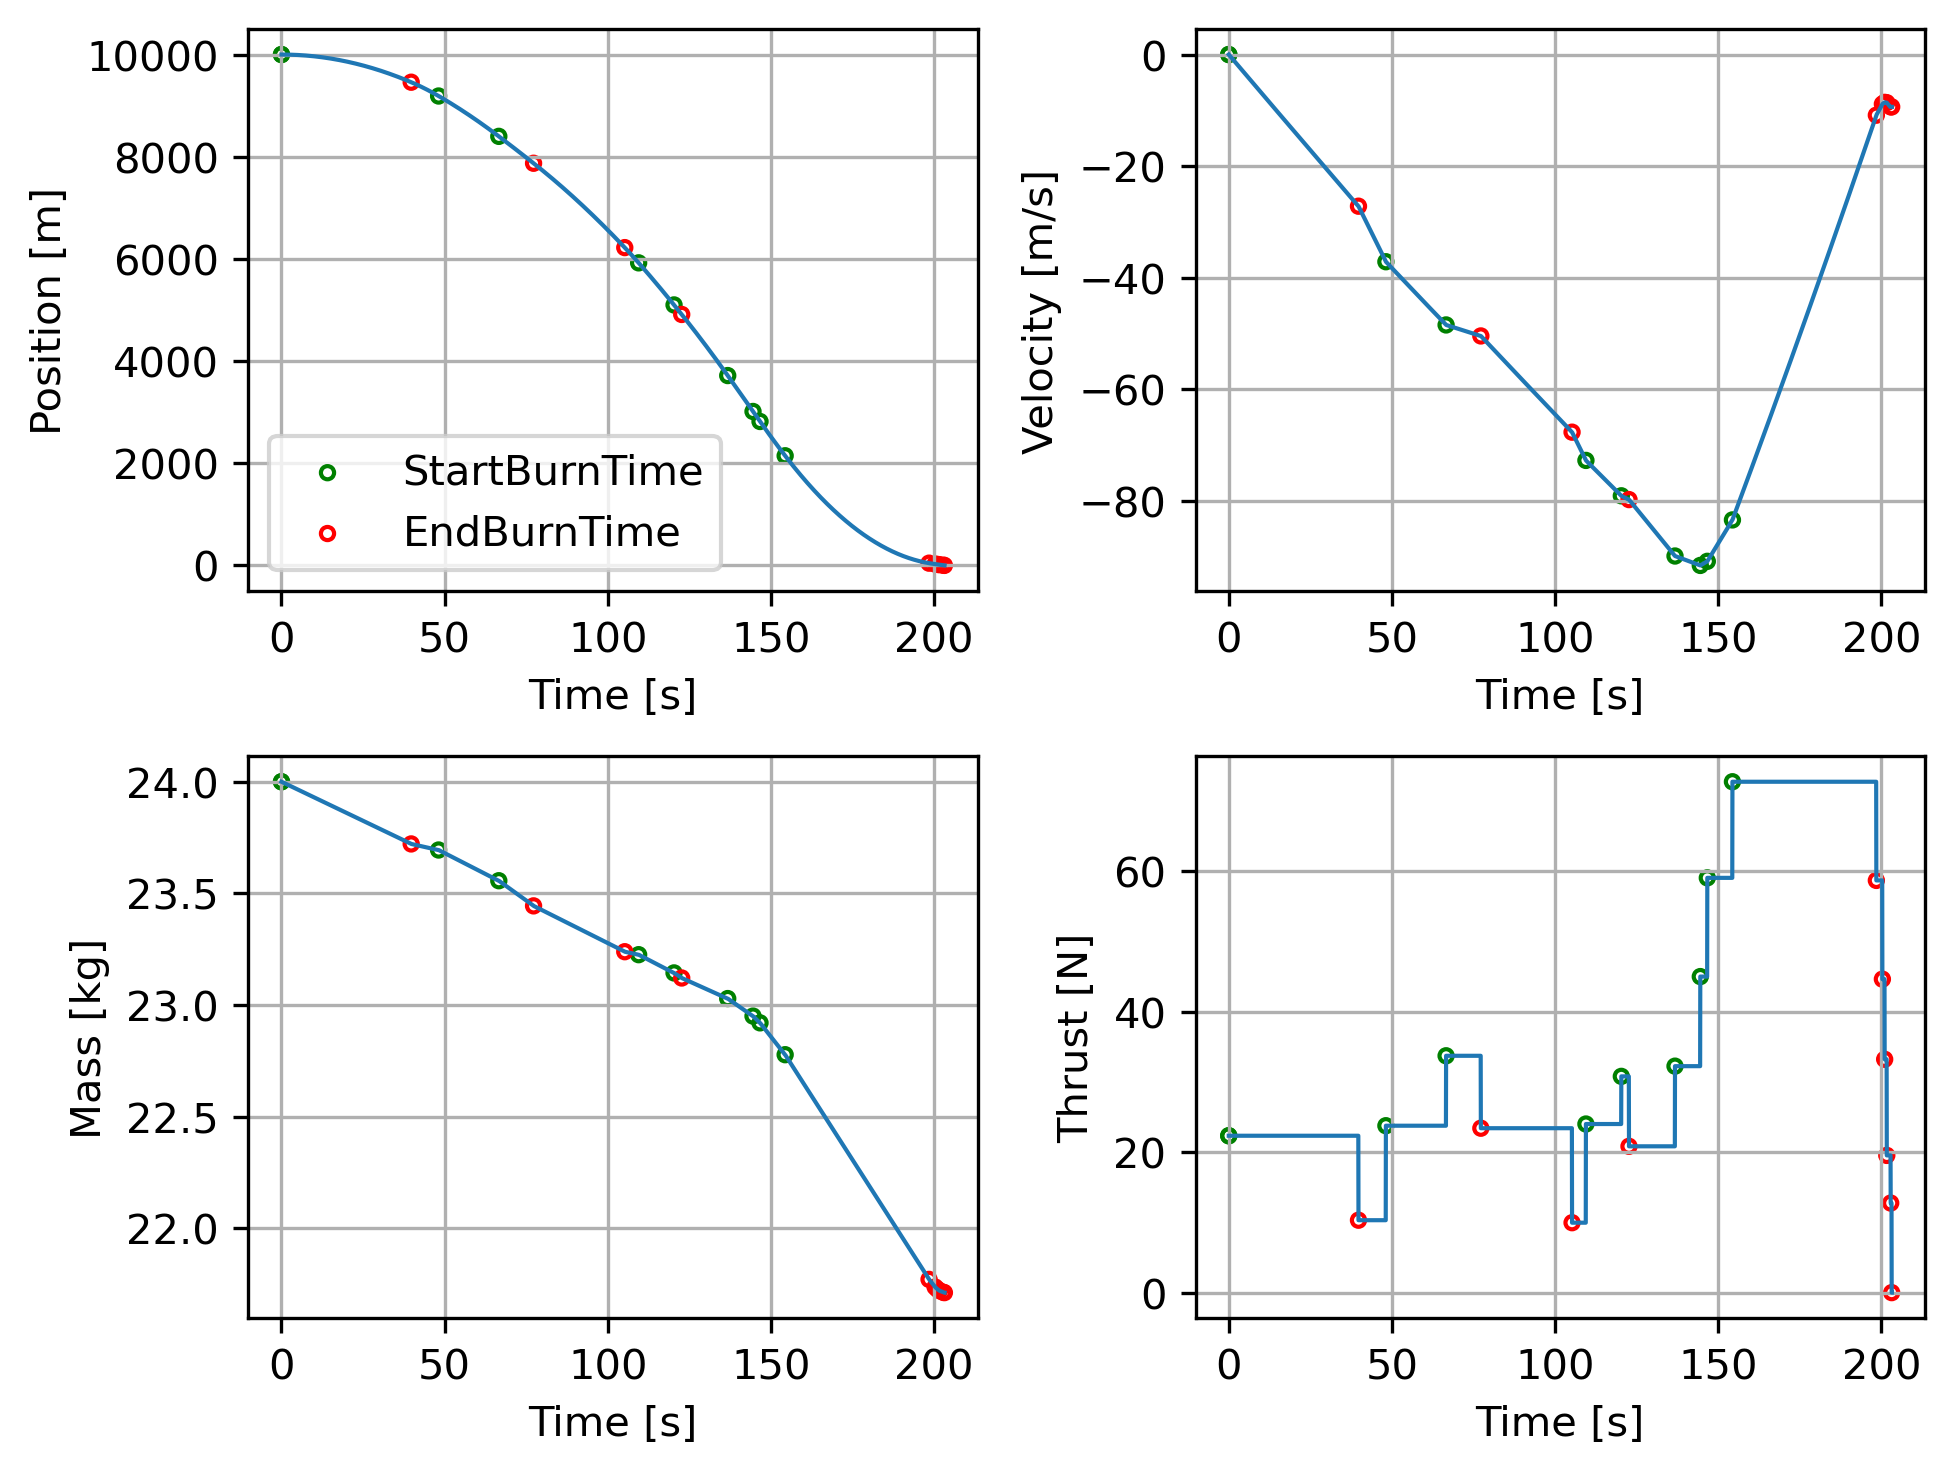

Source data for this figure (header and first rows):
Time[s], Pos[m], V[m/s], mass[kg], T[N]
0.0, 10000, 0.0, 24.0, 22.33
0.05, 10000, -0.03447, 24, 22.33
0.1, 10000, -0.06895, 24, 22.33
0.15, 10000, -0.1034, 24, 22.33
0.2, 10000, -0.1379, 24, 22.33
0.25, 10000, -0.1724, 24, 22.33
0.3, 10000, -0.2068, 24, 22.33
0.35, 10000, -0.2413, 24, 22.33
0.4, 10000, -0.2758, 24, 22.33
0.45, 10000, -0.3102, 24, 22.33
0.5, 10000, -0.3447, 24, 22.33
0.55, 10000, -0.3792, 24, 22.33
0.6, 10000, -0.4136, 24, 22.33
0.65, 10000, -0.4481, 24, 22.33
0.7, 10000, -0.4826, 24, 22.33
0.75, 10000, -0.517, 23.99, 22.33
0.8, 10000, -0.5515, 23.99, 22.33
0.85, 10000, -0.586, 23.99, 22.33
0.9, 10000, -0.6204, 23.99, 22.33
0.95, 10000, -0.6549, 23.99, 22.33
1.0, 10000, -0.6893, 23.99, 22.33
1.05, 10000, -0.7238, 23.99, 22.33
1.1, 10000, -0.7583, 23.99, 22.33
1.15, 10000, -0.7927, 23.99, 22.33
1.2, 10000, -0.8272, 23.99, 22.33
1.25, 9999, -0.8616, 23.99, 22.33
1.3, 9999, -0.8961, 23.99, 22.33
1.35, 9999, -0.9306, 23.99, 22.33
1.4, 9999, -0.965, 23.99, 22.33
1.45, 9999, -0.9995, 23.99, 22.33
1.5, 9999, -1.034, 23.99, 22.33
1.55, 9999, -1.068, 23.99, 22.33
1.6, 9999, -1.103, 23.99, 22.33
1.65, 9999, -1.137, 23.99, 22.33
1.7, 9999, -1.172, 23.99, 22.33
1.75, 9999, -1.206, 23.99, 22.33
1.8, 9999, -1.241, 23.99, 22.33
1.85, 9999, -1.275, 23.99, 22.33
1.9, 9999, -1.31, 23.99, 22.33
1.95, 9999, -1.344, 23.99, 22.33
2.0, 9999, -1.378, 23.99, 22.33
2.05, 9999, -1.413, 23.99, 22.33
2.1, 9998, -1.447, 23.99, 22.33
2.15, 9998, -1.482, 23.98, 22.33
2.2, 9998, -1.516, 23.98, 22.33
2.25, 9998, -1.551, 23.98, 22.33
2.3, 9998, -1.585, 23.98, 22.33
2.35, 9998, -1.62, 23.98, 22.33
2.4, 9998, -1.654, 23.98, 22.33
2.45, 9998, -1.688, 23.98, 22.33
2.5, 9998, -1.723, 23.98, 22.33
2.55, 9998, -1.757, 23.98, 22.33
2.6, 9998, -1.792, 23.98, 22.33
2.65, 9998, -1.826, 23.98, 22.33
2.7, 9997, -1.861, 23.98, 22.33
2.75, 9997, -1.895, 23.98, 22.33
2.8, 9997, -1.929, 23.98, 22.33
2.85, 9997, -1.964, 23.98, 22.33
2.9, 9997, -1.998, 23.98, 22.33
2.95, 9997, -2.033, 23.98, 22.33
... 4,005 more rows
